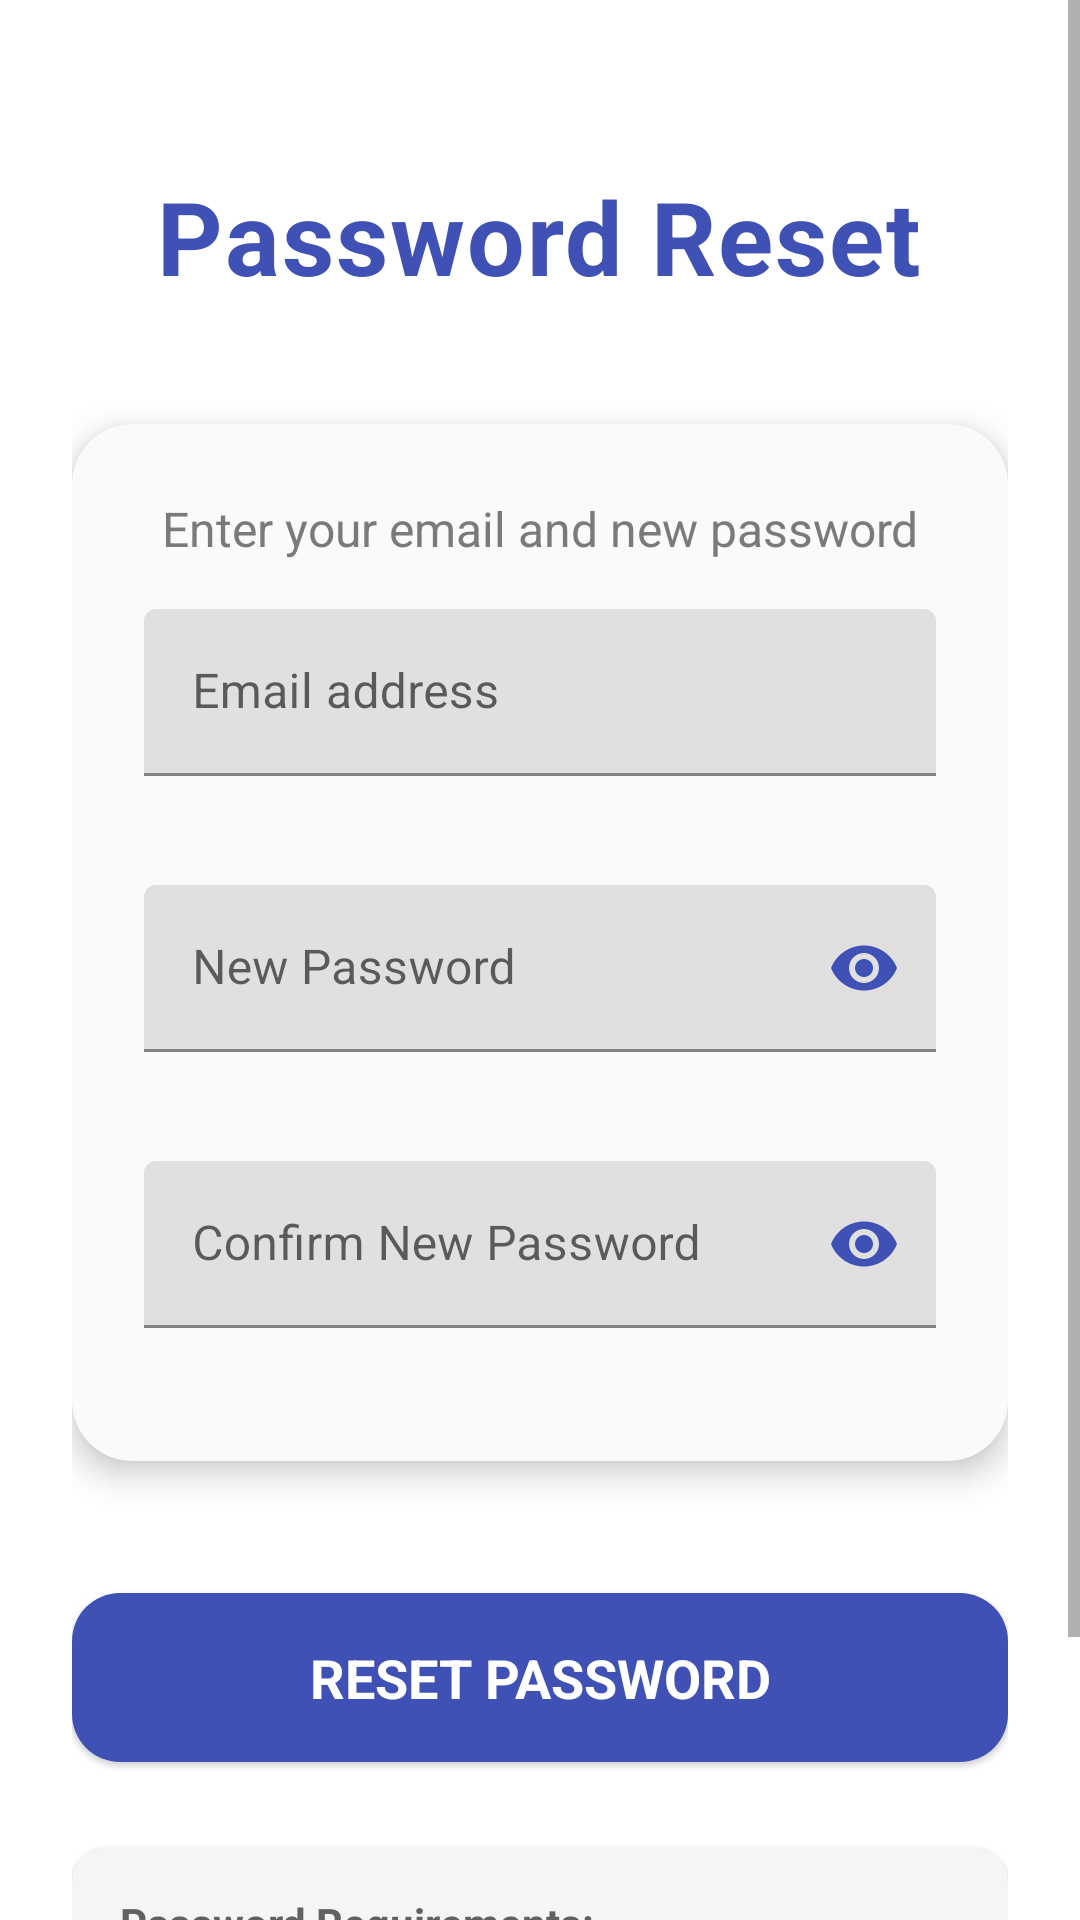

Reconstruct the res/layout file that produces this screen, plus the resources it refers to.
<!-- AndroidManifest.xml: application theme Theme.BankApp -->
<!-- res/layout/activity_recovery_password.xml -->
<?xml version="1.0" encoding="utf-8"?>

<ScrollView xmlns:android="http://schemas.android.com/apk/res/android"
            xmlns:app="http://schemas.android.com/apk/res-auto"
            android:layout_width="match_parent"
            android:layout_height="match_parent"
            android:background="@color/white"
            android:fitsSystemWindows="true">

    <LinearLayout
            android:layout_width="match_parent"
            android:layout_height="wrap_content"
            android:orientation="vertical"
            android:padding="24dp"
            android:gravity="center_horizontal">

        <TextView
                android:layout_width="wrap_content"
                android:layout_height="wrap_content"
                android:text="Password Reset"
                android:textSize="34sp"
                android:textStyle="bold"
                android:letterSpacing="0.02"
                android:gravity="center"
                android:textColor="@color/primary_color"
                android:layout_marginTop="32dp"
                android:layout_marginBottom="40dp"/>

        <com.google.android.material.card.MaterialCardView
                android:layout_width="match_parent"
                android:layout_height="wrap_content"
                android:layout_marginBottom="32dp"
                app:cardCornerRadius="20dp"
                app:cardElevation="6dp"
                app:cardBackgroundColor="#F9FAFB">

            <LinearLayout
                    android:layout_width="match_parent"
                    android:layout_height="wrap_content"
                    android:orientation="vertical"
                    android:padding="24dp">

                <TextView
                        android:layout_width="match_parent"
                        android:layout_height="wrap_content"
                        android:text="Enter your email and new password"
                        android:textSize="16sp"
                        android:gravity="center"
                        android:textColor="#7A7A7A"
                        android:layout_marginBottom="16dp"/>

                <com.google.android.material.textfield.TextInputLayout
                        android:layout_width="match_parent"
                        android:layout_height="wrap_content"
                        android:layout_marginBottom="16dp"
                        app:boxStrokeColor="@color/primary_color"
                        app:errorEnabled="true">

                    <com.google.android.material.textfield.TextInputEditText
                            android:id="@+id/input_email"
                            android:layout_width="match_parent"
                            android:layout_height="wrap_content"
                            android:hint="Email address"
                            android:inputType="textEmailAddress"/>
                </com.google.android.material.textfield.TextInputLayout>

                <com.google.android.material.textfield.TextInputLayout
                        android:layout_width="match_parent"
                        android:layout_height="wrap_content"
                        android:layout_marginBottom="16dp"
                        app:boxStrokeColor="@color/primary_color"
                        app:errorEnabled="true"
                        app:passwordToggleEnabled="true"
                        app:passwordToggleTint="@color/primary_color">

                    <com.google.android.material.textfield.TextInputEditText
                            android:id="@+id/input_new_password"
                            android:layout_width="match_parent"
                            android:layout_height="wrap_content"
                            android:hint="New Password"
                            android:inputType="textPassword"/>
                </com.google.android.material.textfield.TextInputLayout>

                <com.google.android.material.textfield.TextInputLayout
                        android:layout_width="match_parent"
                        android:layout_height="wrap_content"
                        app:boxStrokeColor="@color/primary_color"
                        app:errorEnabled="true"
                        app:passwordToggleEnabled="true"
                        app:passwordToggleTint="@color/primary_color">

                    <com.google.android.material.textfield.TextInputEditText
                            android:id="@+id/input_confirm_password"
                            android:layout_width="match_parent"
                            android:layout_height="wrap_content"
                            android:hint="Confirm New Password"
                            android:inputType="textPassword"/>
                </com.google.android.material.textfield.TextInputLayout>

            </LinearLayout>
        </com.google.android.material.card.MaterialCardView>

        <com.google.android.material.button.MaterialButton
                android:id="@+id/btn_reset_password"
                style="@style/Widget.Material3.Button.ElevatedButton"
                android:layout_width="match_parent"
                android:layout_height="wrap_content"
                android:text="RESET PASSWORD"
                android:textSize="18sp"
                android:textStyle="bold"
                android:layout_marginTop="8dp"
                android:paddingVertical="16dp"
                app:cornerRadius="16dp"
                app:backgroundTint="@color/primary_color"
                android:textColor="@color/white"/>

        <com.google.android.material.card.MaterialCardView
                android:id="@+id/card_error"
                android:layout_width="match_parent"
                android:layout_height="wrap_content"
                android:visibility="gone"
                android:layout_marginTop="16dp"
                app:cardCornerRadius="12dp"
                app:cardBackgroundColor="#FFEBEE"
                app:strokeColor="#F44336"
                app:strokeWidth="1dp">

            <LinearLayout
                    android:layout_width="match_parent"
                    android:layout_height="wrap_content"
                    android:orientation="horizontal"
                    android:padding="16dp"
                    android:gravity="center_vertical">

                <TextView
                        android:id="@+id/tv_error_message"
                        android:layout_width="0dp"
                        android:layout_height="wrap_content"
                        android:layout_weight="1"
                        android:text=""
                        android:textSize="14sp"
                        android:textColor="#D32F2F"/>

            </LinearLayout>
        </com.google.android.material.card.MaterialCardView>

        <com.google.android.material.card.MaterialCardView
                android:id="@+id/card_success"
                android:layout_width="match_parent"
                android:layout_height="wrap_content"
                android:visibility="gone"
                android:layout_marginTop="16dp"
                app:cardCornerRadius="12dp"
                app:cardBackgroundColor="#E8F5E8"
                app:strokeColor="#4CAF50"
                app:strokeWidth="1dp">

            <LinearLayout
                    android:layout_width="match_parent"
                    android:layout_height="wrap_content"
                    android:orientation="horizontal"
                    android:padding="16dp"
                    android:gravity="center_vertical">

                <TextView
                        android:id="@+id/tv_success_message"
                        android:layout_width="0dp"
                        android:layout_height="wrap_content"
                        android:layout_weight="1"
                        android:text="Password reset successfully!"
                        android:textSize="14sp"
                        android:textColor="#2E7D32"
                        android:textStyle="bold"/>

            </LinearLayout>
        </com.google.android.material.card.MaterialCardView>

        <com.google.android.material.card.MaterialCardView
                android:layout_width="match_parent"
                android:layout_height="wrap_content"
                android:layout_marginTop="24dp"
                app:cardCornerRadius="12dp"
                app:cardElevation="2dp"
                app:cardBackgroundColor="#F5F5F5">

            <LinearLayout
                    android:layout_width="match_parent"
                    android:layout_height="wrap_content"
                    android:orientation="vertical"
                    android:padding="16dp">

                <TextView
                        android:layout_width="match_parent"
                        android:layout_height="wrap_content"
                        android:text="Password Requirements:"
                        android:textSize="14sp"
                        android:textStyle="bold"
                        android:textColor="#616161"
                        android:layout_marginBottom="8dp"/>

                <TextView
                        android:id="@+id/tv_password_requirements"
                        android:layout_width="match_parent"
                        android:layout_height="wrap_content"
                        android:text="• At least 8 characters\n• At least one uppercase letter\n• At least one number\n• At least one special character"
                        android:textSize="12sp"
                        android:textColor="#757575"
                        android:lineSpacingExtra="4dp"/>

            </LinearLayout>
        </com.google.android.material.card.MaterialCardView>

    </LinearLayout>
</ScrollView>
<!-- resources referenced by this layout -->
<resources>
  <color name="primary_color">#3F51B5</color>
  <color name="white">#FFFFFFFF</color>
  <style name="Theme.BankApp" parent="Theme.MaterialComponents.DayNight.DarkActionBar">
          <item name="colorPrimary">@color/colorPrimary</item>
          <item name="colorPrimaryVariant">@color/purple_700</item>
          <item name="colorOnPrimary">@android:color/white</item>
  
          <item name="android:statusBarColor">@color/primary_dark</item>
  
      </style>
  <color name="colorPrimary">#3F51B5</color>
  <color name="purple_700">#FF3700B3</color>
  <color name="primary_dark">#303F9F</color>
</resources>
